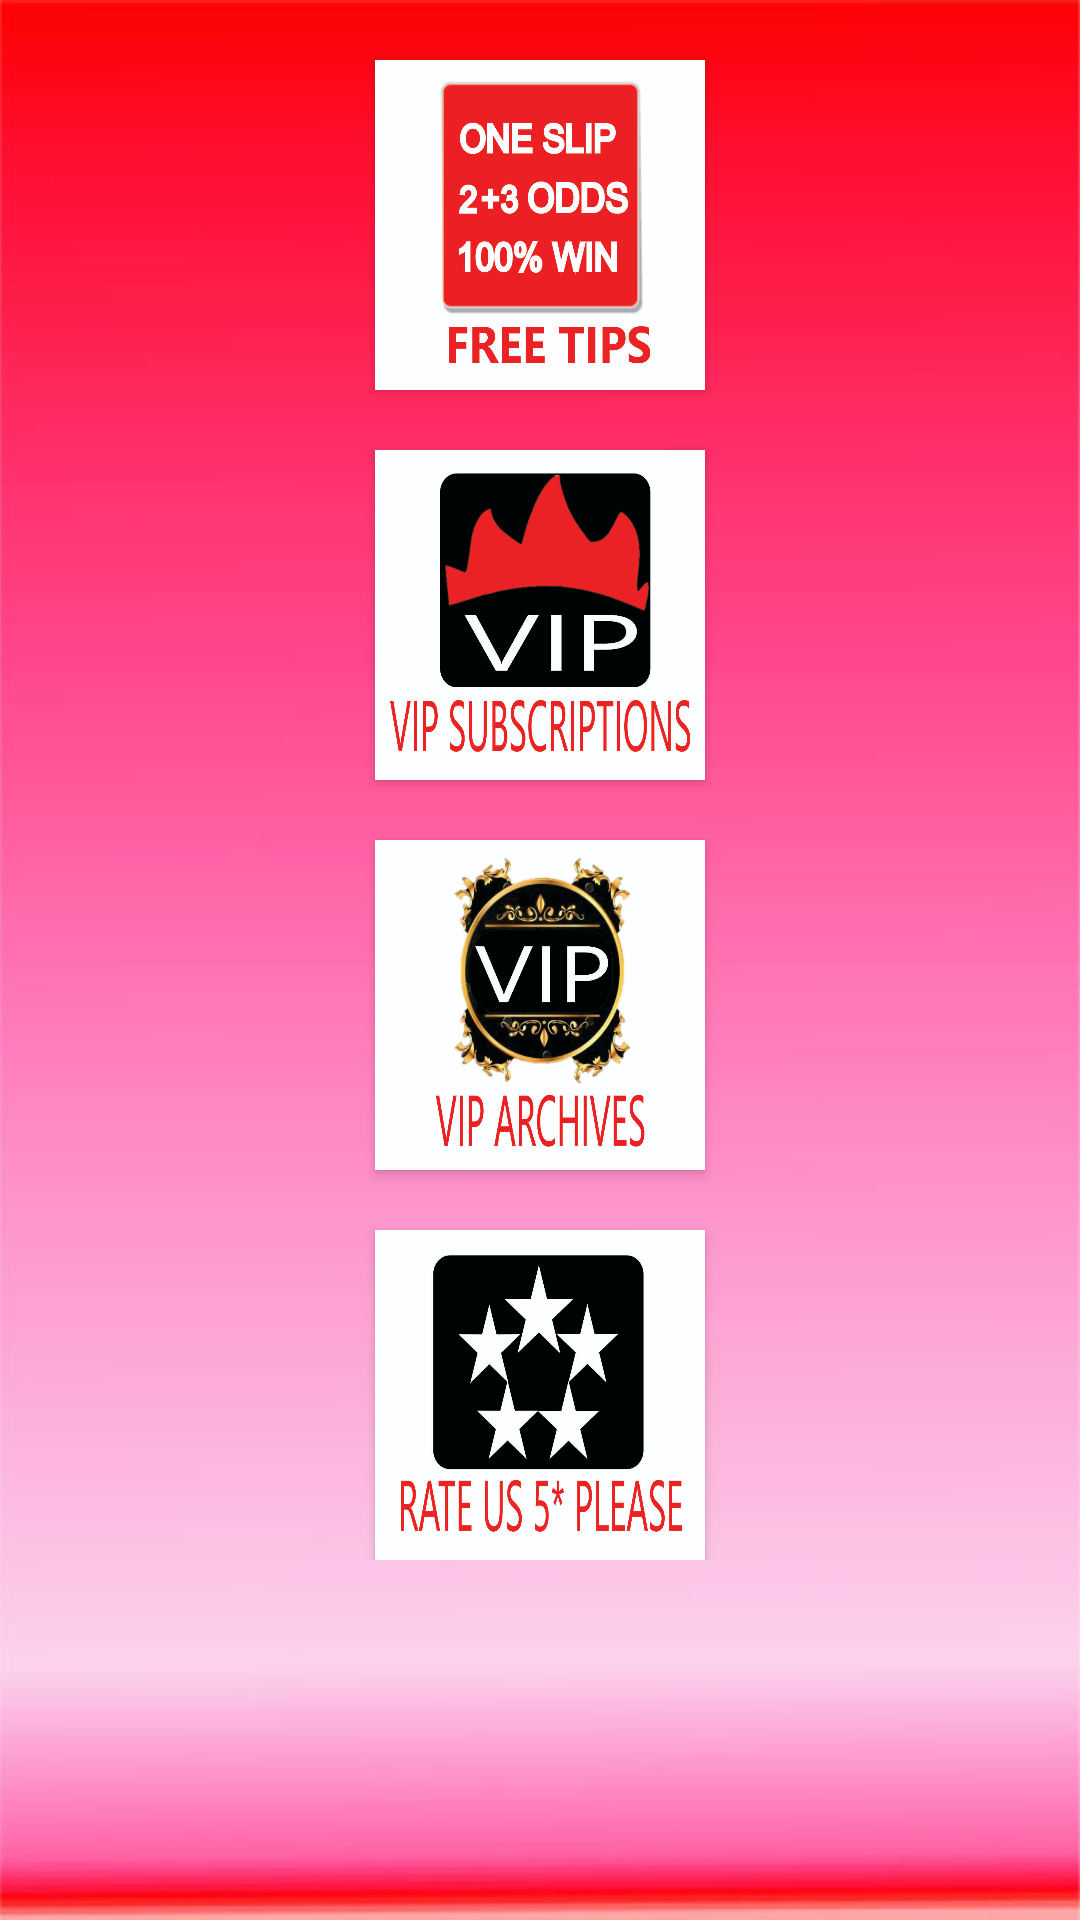

Produce the Android XML layout that renders to this screen, including the resource entries it uses.
<!-- AndroidManifest.xml: application theme AppTheme -->
<!-- res/layout/activity_home_screen.xml -->
<?xml version="1.0" encoding="utf-8"?>
<ScrollView
    xmlns:android="http://schemas.android.com/apk/res/android"
    xmlns:app="http://schemas.android.com/apk/res-auto"
    xmlns:tools="http://schemas.android.com/tools"
    android:layout_width="match_parent"
    android:layout_height="match_parent"
    android:orientation="vertical"
    android:background="@drawable/bckgrnd"
    tools:context=".HomeScreen">


    <LinearLayout
        android:layout_width="match_parent"
        android:layout_height="wrap_content"
        android:orientation="vertical">
    <Button
        android:id="@+id/freetips"
        android:layout_width="110dp"
        android:layout_height="110dp"
        android:elevation="5dp"
        android:background="@drawable/freetips"
        android:layout_gravity="center_horizontal"
        android:layout_marginTop="20dp" />

    <Button
        android:id="@+id/vipsub"
        android:layout_width="110dp"
        android:layout_height="110dp"
        android:elevation="5dp"
        android:background="@drawable/vipsubscritions"
        android:layout_gravity="center_horizontal"
        android:layout_marginTop="20dp"
       />

    <Button
        android:id="@+id/viparchives"
        android:layout_width="110dp"
        android:layout_height="110dp"
        android:elevation="5dp"
        android:background="@drawable/archieves"
        android:layout_gravity="center_horizontal"
        android:layout_marginTop="20dp"
        />

    <Button
        android:id="@+id/rate"
        android:layout_width="110dp"
        android:layout_height="110dp"
        android:onClick="rateMe"
        android:elevation="5dp"
        android:background="@drawable/rateus"
        android:layout_gravity="center_horizontal"
        android:layout_marginTop="20dp" />

    </LinearLayout>
</ScrollView>
<!-- resources referenced by this layout -->
<resources>
  <!-- drawable archieves: jpg bitmap (drawable, 798365 bytes) -->
  <!-- drawable bckgrnd: jpg bitmap (drawable, 16516 bytes) -->
  <!-- drawable freetips: jpg bitmap (drawable, 707932 bytes) -->
  <!-- drawable rateus: jpg bitmap (drawable, 734280 bytes) -->
  <!-- drawable vipsubscritions: jpg bitmap (drawable, 730598 bytes) -->
  <style name="AppTheme" parent="Theme.AppCompat.Light.DarkActionBar">
          
          <item name="actionBarStyle">@style/MyActionBar</item>
          <item name="colorAccent">@color/colorAccent</item>
      </style>
  <style name="MyActionBar" parent="@style/Widget.AppCompat.Light.ActionBar.Solid.Inverse">
          <item name="android:background">@drawable/red</item>
          
          <item name="background">@drawable/red</item>
      </style>
  <color name="colorAccent">#D81B60</color>
  <!-- drawable red (drawable) -->
  <?xml version="1.0" encoding="utf-8"?>
  <shape android:shape="rectangle"
      xmlns:android="http://schemas.android.com/apk/res/android" >
      <gradient android:angle="270"
          android:startColor="#ec3f3a"
          android:type="linear"
          android:endColor="#fff"/>
  </shape>
</resources>
